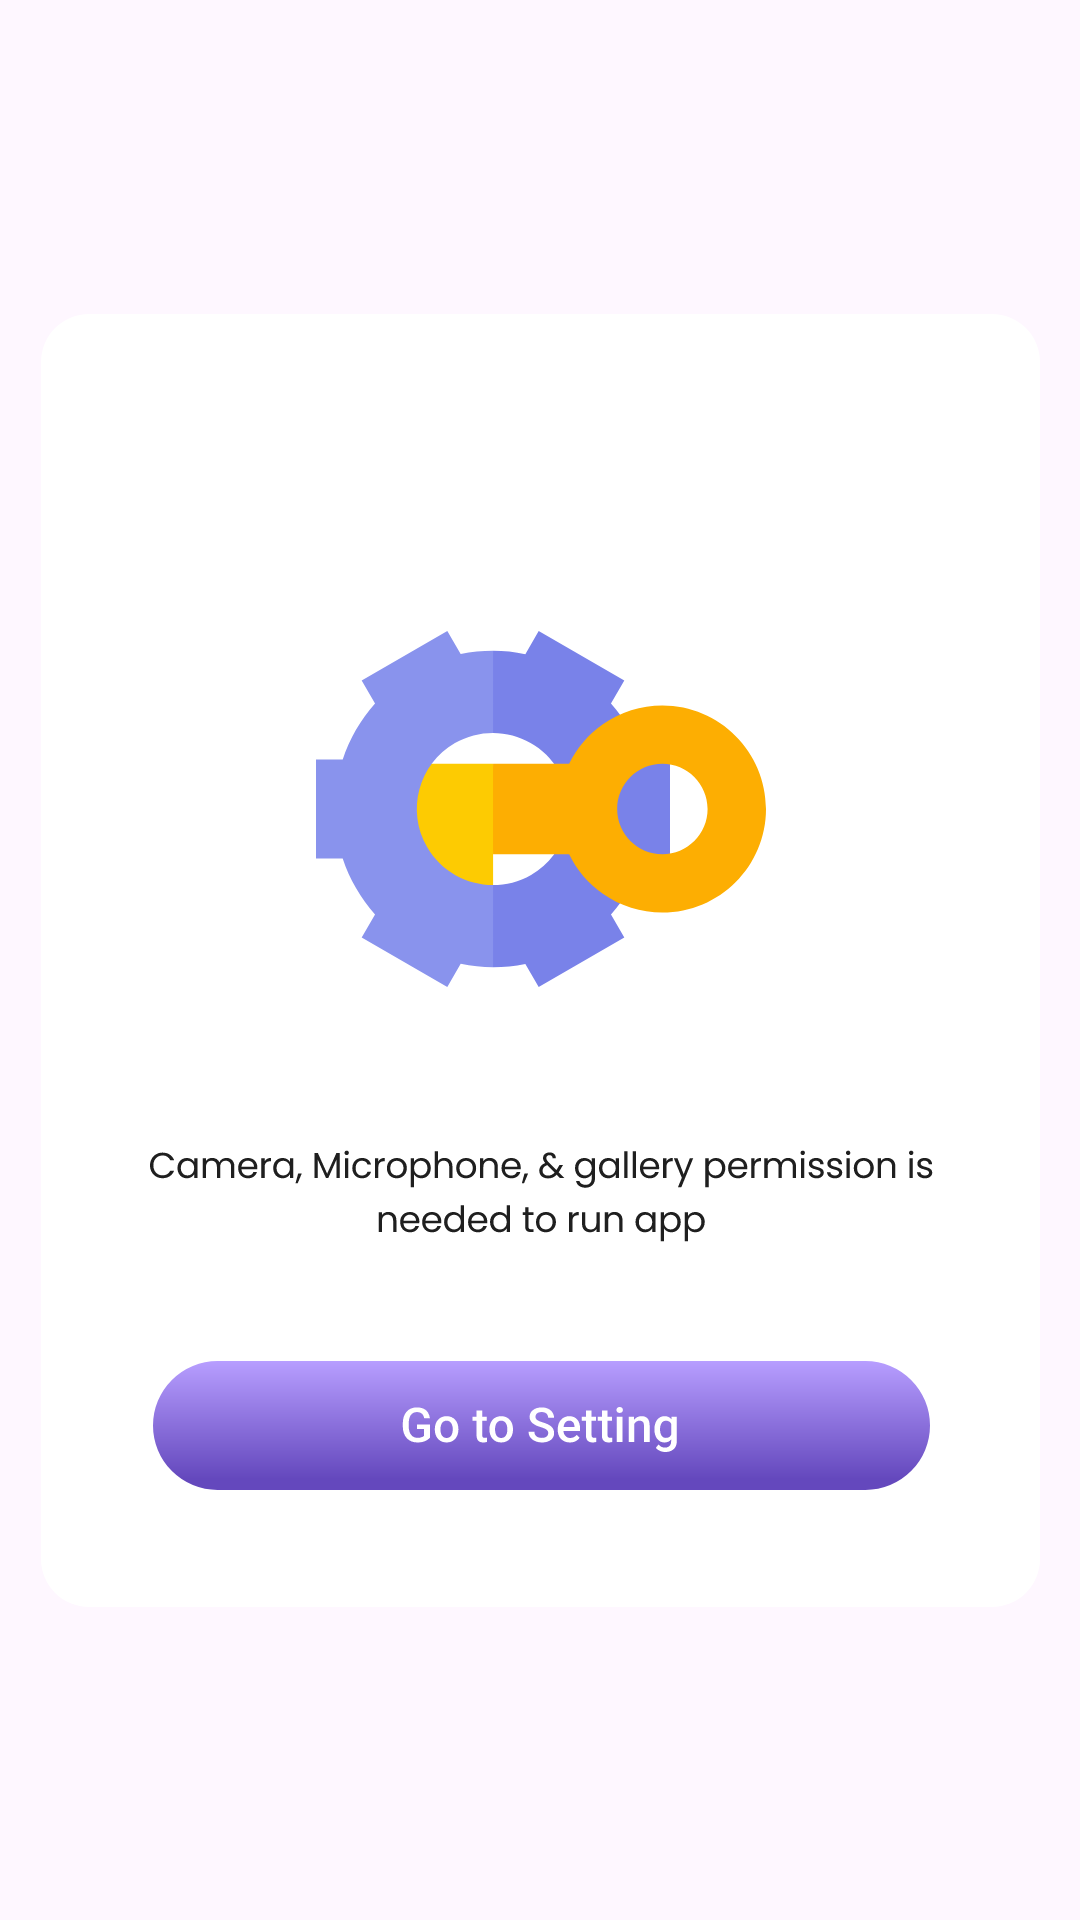

Here is an Android app screen rendered from its layout file. Give the layout XML and the strings, colors and styles it references.
<!-- AndroidManifest.xml: application theme Theme.PrankCall -->
<!-- res/layout/dialog_permissions_settings.xml -->
<?xml version="1.0" encoding="utf-8"?>
<androidx.constraintlayout.widget.ConstraintLayout xmlns:android="http://schemas.android.com/apk/res/android"
    android:layout_width="match_parent"
    android:layout_height="match_parent"
    xmlns:app="http://schemas.android.com/apk/res-auto">

    <ImageView
        android:id="@+id/rectangle_dialog_go_to_settings"
        android:layout_width="wrap_content"
        android:layout_height="wrap_content"
        android:src="@drawable/rectangle_dialog_go_to_settings"
        app:layout_constraintStart_toStartOf="parent"
        app:layout_constraintBottom_toBottomOf="parent"
        app:layout_constraintEnd_toEndOf="parent"
        app:layout_constraintTop_toTopOf="parent"
        />

    <ImageView
        android:id="@+id/settings_icon_dialog_permission_settings"
        android:layout_width="wrap_content"
        android:layout_height="wrap_content"
        android:src="@drawable/settings_icon_dialog_permission_settings"
        app:layout_constraintBottom_toBottomOf="@id/rectangle_dialog_go_to_settings"
        app:layout_constraintEnd_toEndOf="@id/rectangle_dialog_go_to_settings"
        app:layout_constraintStart_toStartOf="@id/rectangle_dialog_go_to_settings"
        app:layout_constraintTop_toTopOf="@id/rectangle_dialog_go_to_settings"
        app:layout_constraintVertical_bias="0.32" />

    <ImageView
        android:id="@+id/dialog_permission_settings_content"
        android:layout_width="wrap_content"
        android:layout_height="wrap_content"
        android:src="@drawable/dialog_permission_settings_content"
        app:layout_constraintBottom_toBottomOf="@id/rectangle_dialog_go_to_settings"
        app:layout_constraintEnd_toEndOf="@id/settings_icon_dialog_permission_settings"
        app:layout_constraintStart_toStartOf="@id/settings_icon_dialog_permission_settings"
        app:layout_constraintTop_toBottomOf="@id/settings_icon_dialog_permission_settings"
        app:layout_constraintVertical_bias="0.24000001" />

    <ImageView
        android:id="@+id/go_to_settings_button"
        android:layout_width="wrap_content"
        android:layout_height="wrap_content"
        android:src="@drawable/go_to_settings_button"
        app:layout_constraintTop_toBottomOf="@id/dialog_permission_settings_content"
        app:layout_constraintStart_toStartOf="@id/dialog_permission_settings_content"
        app:layout_constraintEnd_toEndOf="@id/dialog_permission_settings_content"
        app:layout_constraintBottom_toBottomOf="@id/rectangle_dialog_go_to_settings"
        />

</androidx.constraintlayout.widget.ConstraintLayout>
<!-- resources referenced by this layout -->
<resources>
  <!-- drawable dialog_permission_settings_content: vector/xml drawable (drawable, 30510 chars, omitted) -->
  <!-- drawable go_to_settings_button: vector/xml drawable (drawable, 11405 chars, omitted) -->
  <!-- drawable rectangle_dialog_go_to_settings (drawable) -->
  <vector xmlns:android="http://schemas.android.com/apk/res/android"
      android:width="333dp"
      android:height="431dp"
      android:viewportWidth="333"
      android:viewportHeight="431">
    <path
        android:pathData="M16,0L317,0A16,16 0,0 1,333 16L333,415A16,16 0,0 1,317 431L16,431A16,16 0,0 1,0 415L0,16A16,16 0,0 1,16 0z"
        android:fillColor="#ffffff"/>
  </vector>
  <!-- drawable settings_icon_dialog_permission_settings (drawable) -->
  <vector xmlns:android="http://schemas.android.com/apk/res/android"
      android:width="150dp"
      android:height="150dp"
      android:viewportWidth="150"
      android:viewportHeight="150">
    <path
        android:pathData="M31.25,59.93V103.13H59.03V90.08L62.5,75L59.03,59.93H31.25Z"
        android:fillColor="#FDCB02"/>
    <path
        android:pathData="M109.1,58.52C107.97,55.09 106.49,51.78 104.67,48.63C102.85,45.49 100.73,42.55 98.32,39.85L102.77,32.14L74.23,15.66L69.78,23.38C66.23,22.64 62.62,22.27 59.03,22.26L56.25,36.62L59.03,49.63C67.78,49.65 76.28,54.19 80.98,62.31C87.98,74.45 83.82,89.97 71.69,96.97C67.69,99.28 63.33,100.37 59.03,100.37L56.25,112.5L59.03,127.74C62.63,127.74 66.24,127.37 69.78,126.63L74.23,134.34L102.77,117.86L98.33,110.15C103.15,104.75 106.82,98.39 109.09,91.48H118V58.52H109.1Z"
        android:fillColor="#7982E9"/>
    <path
        android:pathData="M37.03,87.69C30.02,75.55 34.18,60.03 46.32,53.03C50.33,50.71 54.71,49.62 59.03,49.63V22.26C55.4,22.26 51.78,22.62 48.22,23.37L43.77,15.66L15.23,32.14L19.68,39.85C14.85,45.25 11.18,51.61 8.91,58.52L0,58.52V91.48H8.9C10.03,94.91 11.52,98.22 13.33,101.37C15.15,104.51 17.28,107.45 19.68,110.15L15.23,117.86L43.77,134.34L48.23,126.62C51.79,127.36 55.41,127.74 59.03,127.74V100.37C50.26,100.37 41.73,95.83 37.03,87.69Z"
        android:fillColor="#8993ED"/>
    <path
        android:pathData="M115.46,40.46C108.31,40.46 101.45,42.63 95.62,46.73C90.77,50.14 86.93,54.66 84.37,59.93H59.02V90.07H84.37C86.93,95.34 90.77,99.86 95.62,103.27C101.45,107.37 108.31,109.54 115.46,109.54C134.51,109.54 150,94.04 150,75C150,55.96 134.51,40.46 115.46,40.46ZM115.46,90.07C107.15,90.07 100.39,83.31 100.39,75C100.39,66.69 107.15,59.93 115.46,59.93C123.77,59.93 130.53,66.69 130.53,75C130.53,83.31 123.77,90.07 115.46,90.07Z"
        android:fillColor="#FDAE02"/>
  </vector>
  <style name="Theme.PrankCall" parent="Base.Theme.PrankCall" />
  <style name="Base.Theme.PrankCall" parent="Theme.Material3.DayNight.NoActionBar">
          
          
      </style>
</resources>
